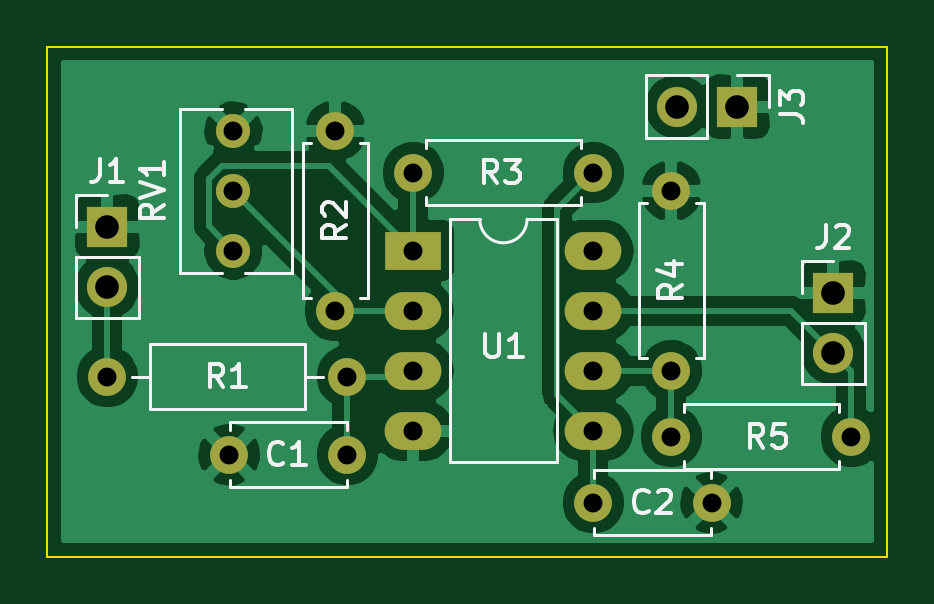
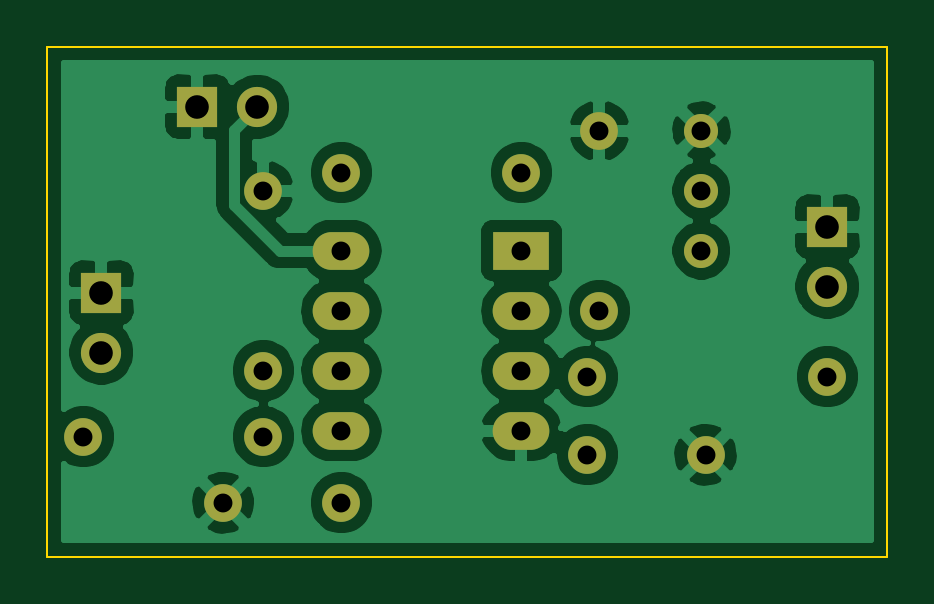
Circuit board: 11 layer files. Board 35.6 x 21.6 mm.
- bottom_copper: Lobotomizer-LPF-B_Cu.gbr (57567 bytes)
- bottom_mask: Lobotomizer-LPF-B_Mask.gbr (1731 bytes)
- paste: Lobotomizer-LPF-B_Paste.gbr (468 bytes)
- bottom_silk: Lobotomizer-LPF-B_SilkS.gbr (469 bytes)
- outline: Lobotomizer-LPF-Edge_Cuts.gbr (698 bytes)
- top_copper: Lobotomizer-LPF-F_Cu.gbr (50009 bytes)
- top_mask: Lobotomizer-LPF-F_Mask.gbr (1731 bytes)
- paste: Lobotomizer-LPF-F_Paste.gbr (468 bytes)
- top_silk: Lobotomizer-LPF-F_SilkS.gbr (10865 bytes)
- drill: Lobotomizer-LPF-NPTH.drl (275 bytes)
- drill: Lobotomizer-LPF-PTH.drl (806 bytes)

=== bottom_copper: Lobotomizer-LPF-B_Cu.gbr (57567 bytes, source omitted) ===
=== bottom_mask: Lobotomizer-LPF-B_Mask.gbr ===
%TF.GenerationSoftware,KiCad,Pcbnew,(5.1.12)-1*%
%TF.CreationDate,2022-02-01T21:13:27-05:00*%
%TF.ProjectId,Lobotomizer-LPF,4c6f626f-746f-46d6-997a-65722d4c5046,rev?*%
%TF.SameCoordinates,Original*%
%TF.FileFunction,Soldermask,Bot*%
%TF.FilePolarity,Negative*%
%FSLAX46Y46*%
G04 Gerber Fmt 4.6, Leading zero omitted, Abs format (unit mm)*
G04 Created by KiCad (PCBNEW (5.1.12)-1) date 2022-02-01 21:13:27*
%MOMM*%
%LPD*%
G01*
G04 APERTURE LIST*
%ADD10O,1.600000X1.600000*%
%ADD11C,1.600000*%
%ADD12O,2.400000X1.600000*%
%ADD13R,2.400000X1.600000*%
%ADD14C,1.440000*%
%ADD15O,1.700000X1.700000*%
%ADD16R,1.700000X1.700000*%
G04 APERTURE END LIST*
D10*
%TO.C,R4*%
X143256000Y-69596000D03*
D11*
X143256000Y-77216000D03*
%TD*%
D10*
%TO.C,R1*%
X119380000Y-77470000D03*
D11*
X129540000Y-77470000D03*
%TD*%
D12*
%TO.C,U1*%
X139954000Y-72136000D03*
X132334000Y-79756000D03*
X139954000Y-74676000D03*
X132334000Y-77216000D03*
X139954000Y-77216000D03*
X132334000Y-74676000D03*
X139954000Y-79756000D03*
D13*
X132334000Y-72136000D03*
%TD*%
D14*
%TO.C,RV1*%
X124714000Y-72136000D03*
X124714000Y-69596000D03*
X124714000Y-67056000D03*
%TD*%
D10*
%TO.C,R5*%
X143256000Y-80010000D03*
D11*
X150876000Y-80010000D03*
%TD*%
D10*
%TO.C,R3*%
X132334000Y-68834000D03*
D11*
X139954000Y-68834000D03*
%TD*%
D10*
%TO.C,R2*%
X129032000Y-67056000D03*
D11*
X129032000Y-74676000D03*
%TD*%
D15*
%TO.C,J3*%
X143510000Y-66040000D03*
D16*
X146050000Y-66040000D03*
%TD*%
D15*
%TO.C,J2*%
X150114000Y-76454000D03*
D16*
X150114000Y-73914000D03*
%TD*%
D15*
%TO.C,J1*%
X119380000Y-73660000D03*
D16*
X119380000Y-71120000D03*
%TD*%
D11*
%TO.C,C2*%
X144954000Y-82804000D03*
X139954000Y-82804000D03*
%TD*%
%TO.C,C1*%
X124540000Y-80772000D03*
X129540000Y-80772000D03*
%TD*%
M02*

=== paste: Lobotomizer-LPF-B_Paste.gbr ===
%TF.GenerationSoftware,KiCad,Pcbnew,(5.1.12)-1*%
%TF.CreationDate,2022-02-01T21:13:27-05:00*%
%TF.ProjectId,Lobotomizer-LPF,4c6f626f-746f-46d6-997a-65722d4c5046,rev?*%
%TF.SameCoordinates,Original*%
%TF.FileFunction,Paste,Bot*%
%TF.FilePolarity,Positive*%
%FSLAX46Y46*%
G04 Gerber Fmt 4.6, Leading zero omitted, Abs format (unit mm)*
G04 Created by KiCad (PCBNEW (5.1.12)-1) date 2022-02-01 21:13:27*
%MOMM*%
%LPD*%
G01*
G04 APERTURE LIST*
G04 APERTURE END LIST*
M02*

=== bottom_silk: Lobotomizer-LPF-B_SilkS.gbr ===
%TF.GenerationSoftware,KiCad,Pcbnew,(5.1.12)-1*%
%TF.CreationDate,2022-02-01T21:13:27-05:00*%
%TF.ProjectId,Lobotomizer-LPF,4c6f626f-746f-46d6-997a-65722d4c5046,rev?*%
%TF.SameCoordinates,Original*%
%TF.FileFunction,Legend,Bot*%
%TF.FilePolarity,Positive*%
%FSLAX46Y46*%
G04 Gerber Fmt 4.6, Leading zero omitted, Abs format (unit mm)*
G04 Created by KiCad (PCBNEW (5.1.12)-1) date 2022-02-01 21:13:27*
%MOMM*%
%LPD*%
G01*
G04 APERTURE LIST*
G04 APERTURE END LIST*
M02*

=== outline: Lobotomizer-LPF-Edge_Cuts.gbr ===
%TF.GenerationSoftware,KiCad,Pcbnew,(5.1.12)-1*%
%TF.CreationDate,2022-02-01T21:13:27-05:00*%
%TF.ProjectId,Lobotomizer-LPF,4c6f626f-746f-46d6-997a-65722d4c5046,rev?*%
%TF.SameCoordinates,Original*%
%TF.FileFunction,Profile,NP*%
%FSLAX46Y46*%
G04 Gerber Fmt 4.6, Leading zero omitted, Abs format (unit mm)*
G04 Created by KiCad (PCBNEW (5.1.12)-1) date 2022-02-01 21:13:27*
%MOMM*%
%LPD*%
G01*
G04 APERTURE LIST*
%TA.AperFunction,Profile*%
%ADD10C,0.100000*%
%TD*%
G04 APERTURE END LIST*
D10*
X152400000Y-63500000D02*
X152400000Y-85090000D01*
X116840000Y-63500000D02*
X152400000Y-63500000D01*
X116840000Y-85090000D02*
X116840000Y-63500000D01*
X152400000Y-85090000D02*
X116840000Y-85090000D01*
M02*

=== top_copper: Lobotomizer-LPF-F_Cu.gbr (50009 bytes, source omitted) ===
=== top_mask: Lobotomizer-LPF-F_Mask.gbr ===
%TF.GenerationSoftware,KiCad,Pcbnew,(5.1.12)-1*%
%TF.CreationDate,2022-02-01T21:13:27-05:00*%
%TF.ProjectId,Lobotomizer-LPF,4c6f626f-746f-46d6-997a-65722d4c5046,rev?*%
%TF.SameCoordinates,Original*%
%TF.FileFunction,Soldermask,Top*%
%TF.FilePolarity,Negative*%
%FSLAX46Y46*%
G04 Gerber Fmt 4.6, Leading zero omitted, Abs format (unit mm)*
G04 Created by KiCad (PCBNEW (5.1.12)-1) date 2022-02-01 21:13:27*
%MOMM*%
%LPD*%
G01*
G04 APERTURE LIST*
%ADD10O,1.600000X1.600000*%
%ADD11C,1.600000*%
%ADD12O,2.400000X1.600000*%
%ADD13R,2.400000X1.600000*%
%ADD14C,1.440000*%
%ADD15O,1.700000X1.700000*%
%ADD16R,1.700000X1.700000*%
G04 APERTURE END LIST*
D10*
%TO.C,R4*%
X143256000Y-69596000D03*
D11*
X143256000Y-77216000D03*
%TD*%
D10*
%TO.C,R1*%
X119380000Y-77470000D03*
D11*
X129540000Y-77470000D03*
%TD*%
D12*
%TO.C,U1*%
X139954000Y-72136000D03*
X132334000Y-79756000D03*
X139954000Y-74676000D03*
X132334000Y-77216000D03*
X139954000Y-77216000D03*
X132334000Y-74676000D03*
X139954000Y-79756000D03*
D13*
X132334000Y-72136000D03*
%TD*%
D14*
%TO.C,RV1*%
X124714000Y-72136000D03*
X124714000Y-69596000D03*
X124714000Y-67056000D03*
%TD*%
D10*
%TO.C,R5*%
X143256000Y-80010000D03*
D11*
X150876000Y-80010000D03*
%TD*%
D10*
%TO.C,R3*%
X132334000Y-68834000D03*
D11*
X139954000Y-68834000D03*
%TD*%
D10*
%TO.C,R2*%
X129032000Y-67056000D03*
D11*
X129032000Y-74676000D03*
%TD*%
D15*
%TO.C,J3*%
X143510000Y-66040000D03*
D16*
X146050000Y-66040000D03*
%TD*%
D15*
%TO.C,J2*%
X150114000Y-76454000D03*
D16*
X150114000Y-73914000D03*
%TD*%
D15*
%TO.C,J1*%
X119380000Y-73660000D03*
D16*
X119380000Y-71120000D03*
%TD*%
D11*
%TO.C,C2*%
X144954000Y-82804000D03*
X139954000Y-82804000D03*
%TD*%
%TO.C,C1*%
X124540000Y-80772000D03*
X129540000Y-80772000D03*
%TD*%
M02*

=== paste: Lobotomizer-LPF-F_Paste.gbr ===
%TF.GenerationSoftware,KiCad,Pcbnew,(5.1.12)-1*%
%TF.CreationDate,2022-02-01T21:13:27-05:00*%
%TF.ProjectId,Lobotomizer-LPF,4c6f626f-746f-46d6-997a-65722d4c5046,rev?*%
%TF.SameCoordinates,Original*%
%TF.FileFunction,Paste,Top*%
%TF.FilePolarity,Positive*%
%FSLAX46Y46*%
G04 Gerber Fmt 4.6, Leading zero omitted, Abs format (unit mm)*
G04 Created by KiCad (PCBNEW (5.1.12)-1) date 2022-02-01 21:13:27*
%MOMM*%
%LPD*%
G01*
G04 APERTURE LIST*
G04 APERTURE END LIST*
M02*

=== top_silk: Lobotomizer-LPF-F_SilkS.gbr (10865 bytes, source omitted) ===
=== drill: Lobotomizer-LPF-NPTH.drl ===
M48
; DRILL file {KiCad (5.1.12)-1} date 02/01/22 21:13:37
; FORMAT={-:-/ absolute / metric / decimal}
; #@! TF.CreationDate,2022-02-01T21:13:37-05:00
; #@! TF.GenerationSoftware,Kicad,Pcbnew,(5.1.12)-1
; #@! TF.FileFunction,NonPlated,1,2,NPTH
FMAT,2
METRIC
%
G90
G05
T0
M30

=== drill: Lobotomizer-LPF-PTH.drl ===
M48
; DRILL file {KiCad (5.1.12)-1} date 02/01/22 21:13:37
; FORMAT={-:-/ absolute / metric / decimal}
; #@! TF.CreationDate,2022-02-01T21:13:37-05:00
; #@! TF.GenerationSoftware,Kicad,Pcbnew,(5.1.12)-1
; #@! TF.FileFunction,Plated,1,2,PTH
FMAT,2
METRIC
T1C0.800
T2C1.000
%
G90
G05
T1
X119.38Y-77.47
X124.54Y-80.772
X124.714Y-67.056
X124.714Y-69.596
X124.714Y-72.136
X129.032Y-67.056
X129.032Y-74.676
X129.54Y-77.47
X129.54Y-80.772
X132.334Y-68.834
X132.334Y-72.136
X132.334Y-74.676
X132.334Y-77.216
X132.334Y-79.756
X139.954Y-68.834
X139.954Y-72.136
X139.954Y-74.676
X139.954Y-77.216
X139.954Y-79.756
X139.954Y-82.804
X143.256Y-69.596
X143.256Y-77.216
X143.256Y-80.01
X144.954Y-82.804
X150.876Y-80.01
T2
X119.38Y-71.12
X119.38Y-73.66
X143.51Y-66.04
X146.05Y-66.04
X150.114Y-73.914
X150.114Y-76.454
T0
M30

